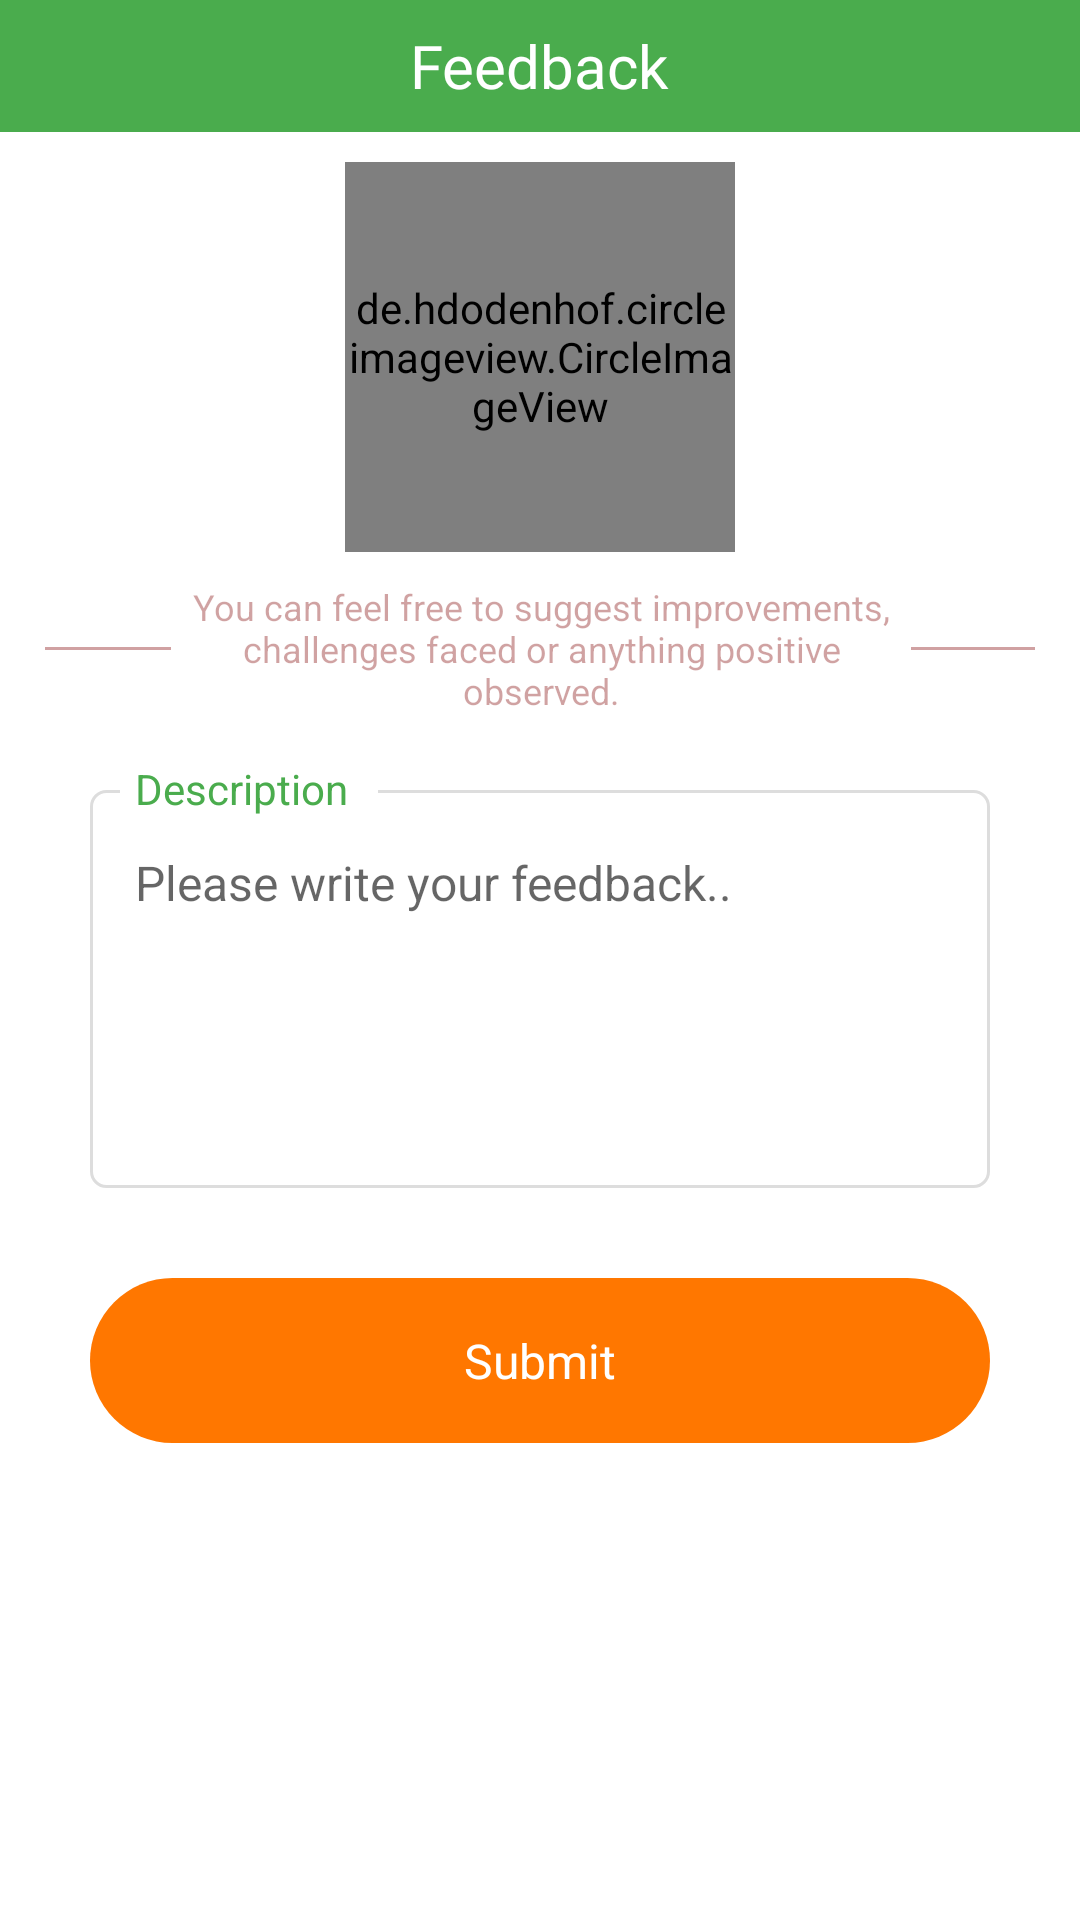

Layout XML and referenced resources for this Android screen:
<!-- AndroidManifest.xml: application theme AppTheme -->
<!-- res/layout/activity_feedback.xml -->
<?xml version="1.0" encoding="utf-8"?>
<FrameLayout xmlns:android="http://schemas.android.com/apk/res/android"
    xmlns:app="http://schemas.android.com/apk/res-auto"
    xmlns:tools="http://schemas.android.com/tools"
    android:layout_width="match_parent"
    android:layout_height="match_parent"
    android:id="@+id/activity"
    tools:context=".main.FeedbackActivity">

    <LinearLayout
        android:layout_width="match_parent"
        android:layout_height="match_parent"
        android:background="#fff"
        android:orientation="vertical">

        <FrameLayout
            android:layout_width="match_parent"
            android:layout_height="44dp"
            android:background="@color/colorPrimaryDark">
            <ImageView
                android:id="@+id/img_back"
                android:layout_width="wrap_content"
                android:layout_height="wrap_content"
                android:layout_marginLeft="10dp"
                android:layout_gravity="center_vertical"
                android:src="@drawable/back"/>
            <TextView
                android:layout_width="wrap_content"
                android:layout_height="wrap_content"
                android:layout_gravity="center"
                android:textSize="20sp"
                android:textColor="@color/colorWhite"
                android:text="@string/feedback"
                android:fontFamily="@font/hinted_geomanist_book"/>

        </FrameLayout>

        <ScrollView
            android:id="@+id/src_container"
            android:layout_width="match_parent"
            android:layout_height="match_parent">
            <LinearLayout
                android:layout_width="match_parent"
                android:layout_height="wrap_content"
                android:orientation="vertical">
                <LinearLayout
                    android:layout_width="match_parent"
                    android:layout_height="wrap_content"
                    android:padding="10dp"
                    android:orientation="horizontal">

                    <FrameLayout
                        android:id="@+id/frm_avatar"
                        android:layout_width="match_parent"
                        android:layout_height="wrap_content">
                        <de.hdodenhof.circleimageview.CircleImageView
                            android:layout_width="130dp"
                            android:layout_height="130dp"
                            android:scaleType="centerCrop"
                            app:civ_border_width="1dp"
                            android:layout_gravity="center_horizontal"
                            app:civ_border_color="@color/colorWhite"
                            android:src="@mipmap/logo"
                            android:background="@drawable/white_circlie_shadow"/>
                    </FrameLayout>
                    <LinearLayout
                        android:layout_width="wrap_content"
                        android:layout_height="wrap_content"
                        android:layout_gravity="center_vertical"
                        android:orientation="horizontal">

                        
                        

                    </LinearLayout>
                </LinearLayout>

                <LinearLayout
                    android:layout_width="match_parent"
                    android:layout_height="wrap_content"
                    android:layout_marginLeft="15dp"
                    android:layout_marginRight="15dp"
                    android:orientation="horizontal">
                    <View
                        android:layout_width="50dp"
                        android:layout_weight="0.1"
                        android:layout_height="1dp"
                        android:layout_gravity="center_vertical"
                        android:background="#60830709"/>
                    <TextView
                        android:id="@+id/caption1"
                        android:layout_width="wrap_content"
                        android:layout_height="wrap_content"
                        android:layout_weight="1"
                        android:gravity="center_horizontal"
                        android:layout_gravity="center_vertical"
                        android:textSize="12sp"
                        android:text="You can feel free to suggest improvements, challenges faced or anything positive observed."
                        android:textColor="#60830709"/>
                    <View
                        android:layout_width="50dp"
                        android:layout_weight="0.1"
                        android:layout_height="1dp"
                        android:layout_gravity="center_vertical"
                        android:background="#60830709"/>
                </LinearLayout>

                

                <LinearLayout
                    android:layout_width="0px"
                    android:layout_height="0px"
                    android:focusableInTouchMode="true"
                    android:focusedByDefault="true"/>

                <FrameLayout
                    android:layout_width="match_parent"
                    android:layout_height="wrap_content"
                    android:layout_marginLeft="30dp"
                    android:layout_marginRight="30dp"
                    android:layout_marginTop="10dp">

                    <EditText
                        android:id="@+id/feedbackBox"
                        android:layout_width="match_parent"
                        android:layout_height="wrap_content"
                        android:paddingLeft="15dp"
                        android:paddingRight="15dp"
                        android:paddingBottom="15dp"
                        android:paddingTop="20dp"
                        android:minLines="5"
                        android:layout_marginTop="15dp"
                        android:background="@drawable/text_border"
                        android:hint="Please write your feedback.."
                        android:textColor="@color/colorLightBlack"
                        android:textSize="16sp"
                        android:gravity="start"/>

                    <TextView
                        android:id="@+id/caption2"
                        android:layout_width="wrap_content"
                        android:layout_height="wrap_content"
                        android:text="Description"
                        android:paddingTop="5dp"
                        android:layout_marginLeft="10dp"
                        android:paddingLeft="5dp"
                        android:paddingBottom="5dp"
                        android:paddingRight="10dp"
                        android:textSize="14sp"
                        android:textColor="@color/colorPrimaryDark"
                        android:background="#fff"/>

                </FrameLayout>

                <FrameLayout
                    android:layout_width="match_parent"
                    android:layout_height="wrap_content"
                    android:layout_marginTop="20dp">

                    <TextView
                        android:id="@+id/submit"
                        android:layout_width="match_parent"
                        android:layout_height="55dp"
                        android:layout_gravity="center_horizontal"
                        android:gravity="center"
                        android:layout_marginLeft="30dp"
                        android:layout_marginTop="10dp"
                        android:layout_marginRight="30dp"
                        android:layout_marginBottom="20dp"
                        android:background="@drawable/sh_text_view_lbule"
                        android:text="Submit"
                        android:textSize="@dimen/fab_text_size_small"
                        android:textColor="@color/colorWhite" />

                    <ImageView
                        android:id="@+id/img_check"
                        android:layout_width="wrap_content"
                        android:layout_height="55dp"
                        android:visibility="invisible"
                        android:layout_gravity="right|center"
                        android:layout_marginTop="12dp"
                        android:layout_marginRight="50dp"
                        android:layout_marginBottom="20dp"
                        android:src="@drawable/check" />

                </FrameLayout>

            </LinearLayout>
        </ScrollView>

    </LinearLayout>

    <com.wang.avi.AVLoadingIndicatorView
        android:id="@+id/loading_bar"
        android:layout_width="50dp"
        android:layout_height="50dp"
        android:layout_gravity="center"
        android:visibility="gone"
        app:indicator="LineScaleParty"
        app:indicator_color="#F53700" />

</FrameLayout>
<!-- resources referenced by this layout -->
<resources>
  <color name="colorLightBlack">#555555</color>
  <color name="colorPrimary">#44A747</color>
  <color name="colorPrimaryDark">#4AAC4D</color>
  <color name="colorWhite">#fff</color>
  <dimen name="fab_text_size_small">16dp</dimen>
  <!-- drawable sh_text_view_lbule (drawable) -->
  <?xml version="1.0" encoding="utf-8"?>
  <shape xmlns:android="http://schemas.android.com/apk/res/android">
  
      <stroke android:color="@color/colorTransparent" android:width="0dp"/>
      <corners android:radius="150dp"/>
      <solid android:color="@color/colorLightBlue"/>
  
  </shape>
  <!-- drawable text_border (drawable) -->
  <?xml version="1.0" encoding="utf-8"?>
  <shape xmlns:android="http://schemas.android.com/apk/res/android">
  
      <stroke android:color="#ddd" android:width="1dp"/>
      <corners android:radius="5dp"/>
      <solid android:color="@color/colorWhite"/>
  
  </shape>
  <!-- drawable white_circlie_shadow: vector/xml drawable (drawable, 2008 chars, omitted) -->
  <!-- mipmap logo: png bitmap (mipmap-hdpi, 76804 bytes) -->
  <string name="feedback">Feedback</string>
  <style name="AppTheme" parent="Theme.AppCompat.Light.NoActionBar">
          
          <item name="colorPrimary">@color/colorPrimary</item>
          <item name="colorPrimaryDark">@color/colorPrimaryDark</item>
          <item name="colorAccent">@color/colorAccent</item>
          <item name="drawerArrowStyle">@style/DrawerArrowStyle</item>
          
      </style>
  <color name="colorTransparent">#00000000</color>
  <color name="colorLightBlue">#FF7700</color>
  <color name="colorAccent">#FF7700</color>
  <style name="DrawerArrowStyle" parent="Widget.AppCompat.DrawerArrowToggle">
          <item name="color">#fff</item>
          <item name="navigationIcon">@drawable/menu</item>
      </style>
  <!-- drawable menu: png bitmap (drawable-xxhdpi, 3056 bytes) -->
</resources>
